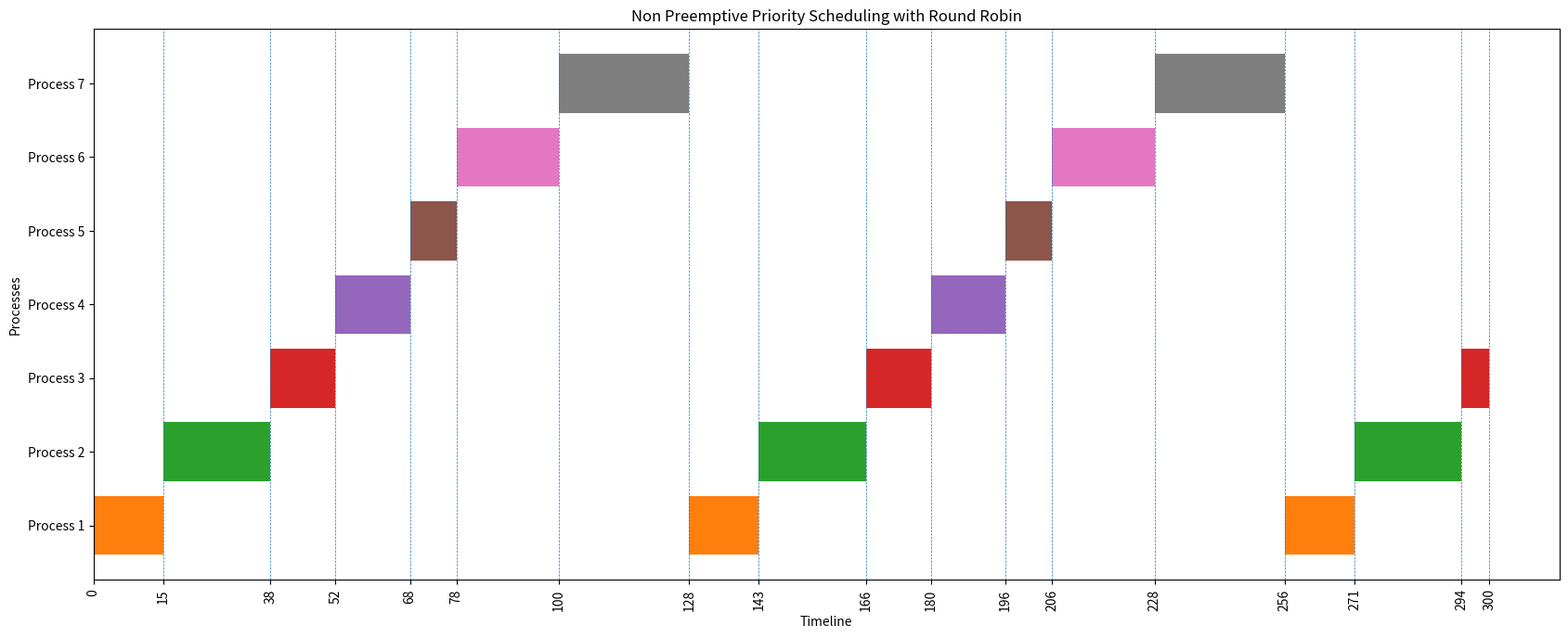

The matplotlib source for this figure:
#yara khattab 1210520

import matplotlib.pyplot as plt
import copy  # Used for creating deep copies of objects
from collections import deque

class Process:
    def __init__(self, name, arrival_time, burst_time, priority, IO_Bursttime):
        self.name = name
        self.arrival_time = arrival_time
        self.burst_time = burst_time
        self.priority = priority
        self.IO_Bursttime = IO_Bursttime
        self.remaining_burst_time = burst_time
        self.remaining_priority = priority
        self.total_ready_queue_time = 0
        self.total_wait_queue_time = 0
        self.ready_queue_time = 0
        self.wait_queue_time = 0
        self.CPU_time = 0
        self.has_started = False

def drawgantchart(processes, times, title, size):
    combinations = [(processes[i], times[i + 1] - times[i], times[i]) for i in range(len(processes))]
    combinations.sort(key=lambda x: (x[0], x[2]))

    color_map = plt.get_cmap('tab10')
    fig, ax = plt.subplots(figsize=(17, 7), dpi=70)

    for index, (process, duration, start) in enumerate(combinations):
        process_color = color_map(int(process.split()[-1]) % 10)
        ax.barh(process, duration, left=start, color=process_color)
        ax.axvline(x=start + duration, linestyle='--', linewidth=0.5)

    ax.set_ylabel('Processes')
    ax.set_xlabel('Timeline')
    ax.set_xticks(times)
    ax.set_xticklabels(times, fontsize=size, rotation='vertical')
    ax.set_title(title)
    plt.tight_layout()
    plt.show()

def non_preemptive_priority_scheduling_with_rr(process_list, total_time):
    time = 0
    current_process = None
    processes = []
    times = []
    ready_queue = deque()
    waiting_queue = {}
    quantum = 2
    round_robin_queue = deque()

    while time < total_time:
        for p in process_list:
            if p.arrival_time <= time and not p.has_started:
                ready_queue.append(p)
                p.has_started = True

        for process, comeback_time in list(waiting_queue.items()):
            if comeback_time <= time:
                ready_queue.append(process)
                del waiting_queue[process]

        if not current_process or current_process.remaining_burst_time == 0:
            if current_process:
                current_process.remaining_priority = current_process.priority
                current_process.remaining_burst_time = current_process.burst_time
                current_process.ready_queue_time = 0
                current_process.wait_queue_time = 0
                waiting_queue[current_process] = time + current_process.IO_Bursttime

            if ready_queue:
                min_priority = min(ready_queue, key=lambda p: p.remaining_priority).remaining_priority
                same_priority_processes = [p for p in ready_queue if p.remaining_priority == min_priority]
                if len(same_priority_processes) > 1:
                    round_robin_queue.extend(same_priority_processes)
                    for p in same_priority_processes:
                        ready_queue.remove(p)
                    current_process = round_robin_queue.popleft()
                else:
                    current_process = ready_queue.popleft()
                current_process.total_ready_queue_time += current_process.ready_queue_time
                current_process.total_wait_queue_time += current_process.wait_queue_time
                processes.append(current_process.name)
                times.append(time)

        for process in ready_queue:
            process.ready_queue_time += 1
        for process in waiting_queue:
            process.wait_queue_time += 1

        if current_process:
            current_process.CPU_time += 1
            current_process.remaining_burst_time -= 1
            quantum -= 1
            if current_process.remaining_burst_time == 0 or quantum == 0:
                if current_process.remaining_burst_time > 0:
                    round_robin_queue.append(current_process)
                quantum = 2

        time += 1

    times.append(total_time)
    print_times(process_list, processes, "Non Preemptive Priority Scheduling with Round Robin")
    return processes, times

def print_times(process_list, processes, title):
    total_wait_time = 0
    total_turnaround_time = 0
    number_of_process = 0

    print(title, ":")

    for process in process_list:
        if process.name in processes:
            number_of_process += 1
            total_wait_time += process.total_ready_queue_time
            total_turnaround_time += process.CPU_time + process.total_ready_queue_time + process.total_wait_queue_time
            print(process.name, ": wait time=", process.total_ready_queue_time, "turnaround time=", process.CPU_time + process.total_ready_queue_time + process.total_wait_queue_time)

    print("Avg wait time:", total_wait_time / float(number_of_process))
    print("Avg turnaround time:", total_turnaround_time / float(number_of_process), "\n\n")

# Define a list of processes with their attributes (name, arrival time, burst time, priority, comeback time)
process_list = [
    Process("Process 1", 0, 15, 5, 3),
    Process("Process 2", 1, 23, 14, 2),
    Process("Process 3", 3, 14, 6, 3),
    Process("Process 4", 4, 16, 15, 1),
    Process("Process 5", 6, 10, 13, 0),
    Process("Process 6", 7, 22, 4, 1),
    Process("Process 7", 8, 28, 10, 2)
]

# Non-Preemptive Priority Scheduling with Round Robin for same priority processes
processes, times = non_preemptive_priority_scheduling_with_rr(copy.deepcopy(process_list), 300)
drawgantchart(processes, times, "Non Preemptive Priority Scheduling with Round Robin", 10)
